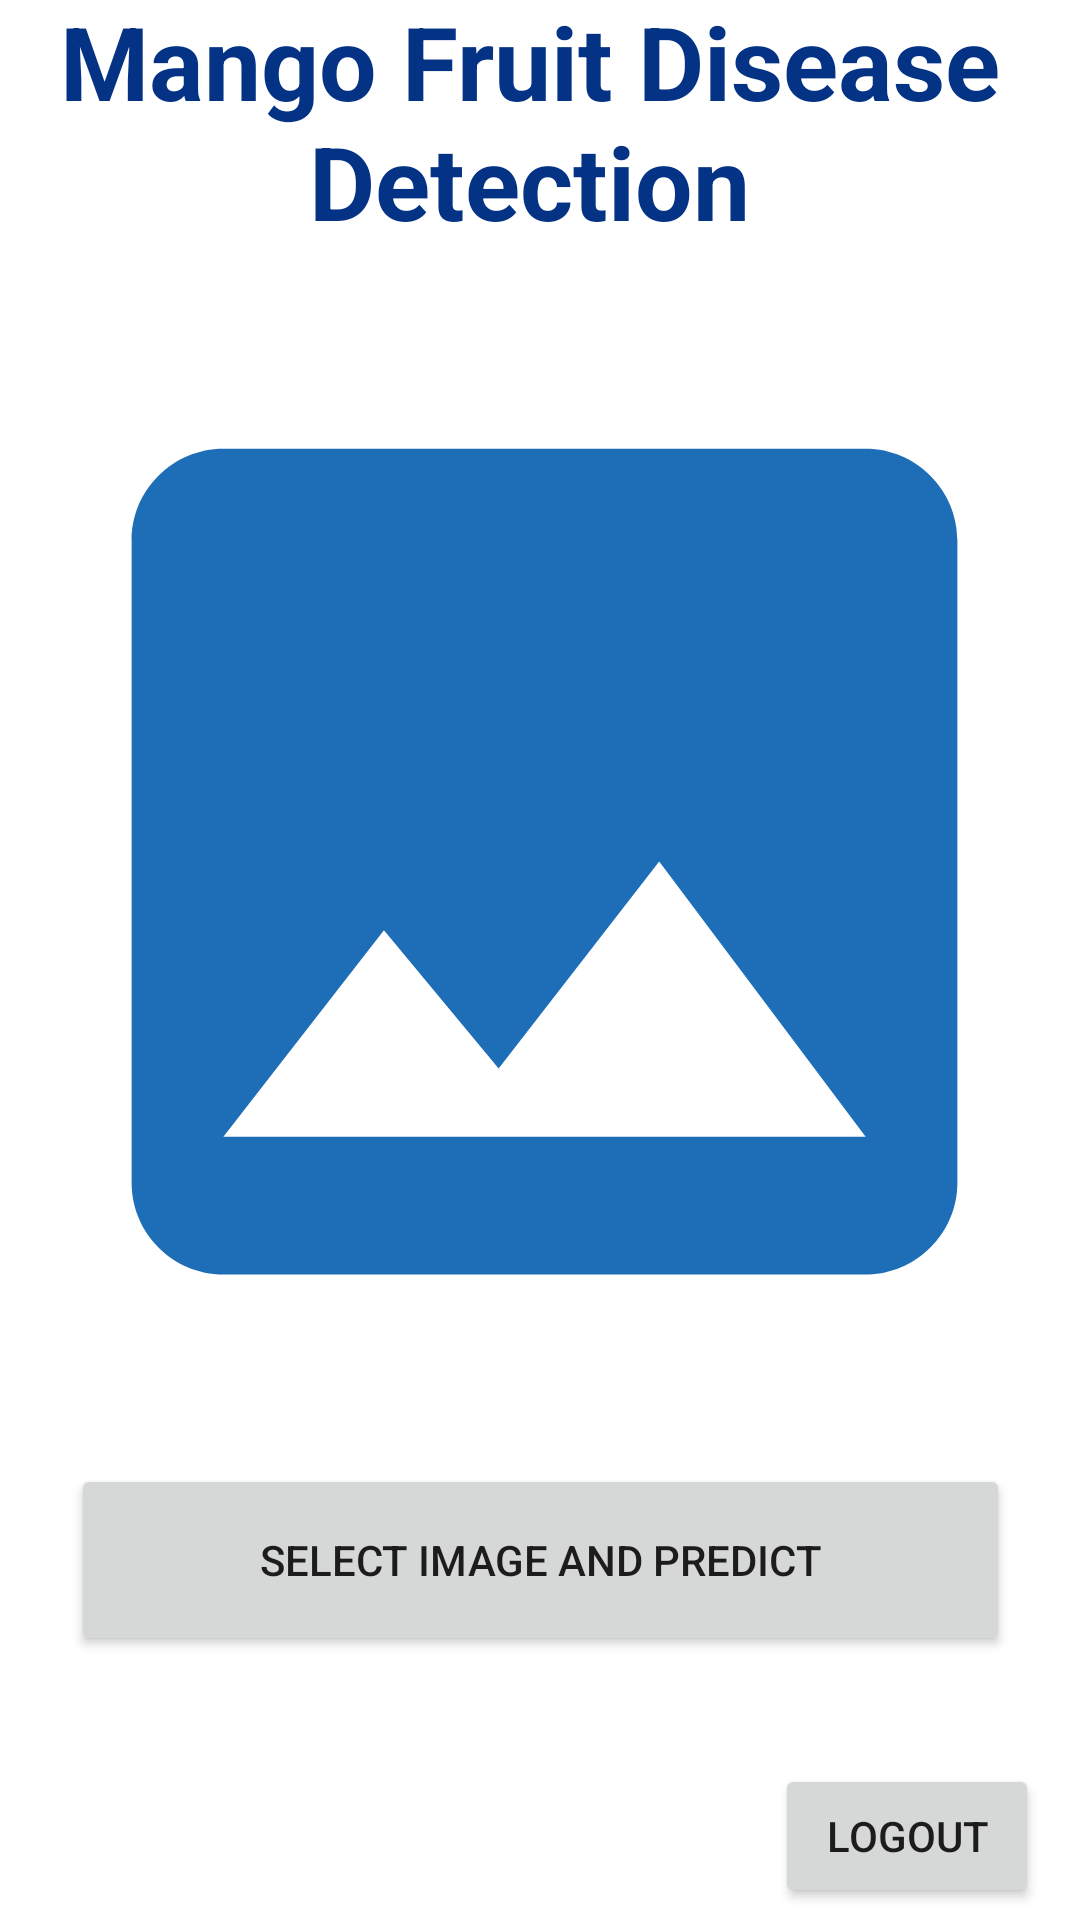

Android layout source for this screen:
<!-- AndroidManifest.xml: application theme Theme.Mango_Disease_Detection_App -->
<!-- res/layout/activity_main.xml -->
<?xml version="1.0" encoding="utf-8"?>
<androidx.constraintlayout.widget.ConstraintLayout xmlns:android="http://schemas.android.com/apk/res/android"
    xmlns:app="http://schemas.android.com/apk/res-auto"
    xmlns:tools="http://schemas.android.com/tools"
    android:layout_width="match_parent"
    android:layout_height="match_parent"
    tools:context=".MainActivity">


    <ImageView
        android:id="@+id/imageView"
        android:layout_width="367dp"
        android:layout_height="402dp"
        android:src="@drawable/baseline_image_24"
        app:layout_constraintBottom_toTopOf="@+id/btn_submit"
        app:layout_constraintEnd_toEndOf="parent"
        app:layout_constraintHorizontal_bias="0.363"
        app:layout_constraintStart_toStartOf="parent" />

    <Button
        android:id="@+id/btn_submit"
        android:layout_width="313dp"
        android:layout_height="64dp"
        android:layout_marginBottom="88dp"
        android:text="Select Image and Predict"
        app:layout_constraintBottom_toBottomOf="parent"
        app:layout_constraintEnd_toEndOf="parent"
        app:layout_constraintStart_toStartOf="parent"
        tools:ignore="HardcodedText" />

    <TextView
        android:id="@+id/textView"
        android:layout_width="334dp"
        android:layout_height="92dp"
        android:foregroundTint="#1F63BD"
        android:gravity="center_horizontal|center_vertical"
        android:text="Mango Fruit Disease Detection"
        android:textColor="#043285"
        android:textSize="34sp"
        android:textStyle="bold"
        app:layout_constraintBottom_toTopOf="@+id/imageView"
        app:layout_constraintEnd_toEndOf="parent"
        app:layout_constraintHorizontal_bias="0.363"
        app:layout_constraintStart_toStartOf="parent"
        app:layout_constraintTop_toTopOf="parent"
        app:layout_constraintVertical_bias="1.0" />

    <Button
        android:id="@+id/btn_logout"
        android:layout_width="wrap_content"
        android:layout_height="wrap_content"
        android:layout_marginBottom="4dp"
        android:text="logout"
        app:layout_constraintBottom_toBottomOf="parent"
        app:layout_constraintEnd_toEndOf="parent"
        app:layout_constraintHorizontal_bias="0.95"
        app:layout_constraintStart_toStartOf="parent" />

</androidx.constraintlayout.widget.ConstraintLayout>
<!-- resources referenced by this layout -->
<resources>
  <!-- drawable baseline_image_24 (drawable) -->
  <vector android:height="24dp" android:tint="#1E6DB7"
      android:viewportHeight="24" android:viewportWidth="24"
      android:width="24dp" xmlns:android="http://schemas.android.com/apk/res/android">
      <path android:fillColor="@android:color/white" android:pathData="M21,19V5c0,-1.1 -0.9,-2 -2,-2H5c-1.1,0 -2,0.9 -2,2v14c0,1.1 0.9,2 2,2h14c1.1,0 2,-0.9 2,-2zM8.5,13.5l2.5,3.01L14.5,12l4.5,6H5l3.5,-4.5z"/>
  </vector>
  <style name="Theme.Mango_Disease_Detection_App" parent="Theme.MaterialComponents.DayNight.DarkActionBar">
          
          <item name="colorPrimary">@color/purple_500</item>
          <item name="colorPrimaryVariant">@color/purple_700</item>
          <item name="colorOnPrimary">@color/white</item>
          
          <item name="colorSecondary">@color/teal_200</item>
          <item name="colorSecondaryVariant">@color/teal_700</item>
          <item name="colorOnSecondary">@color/black</item>
          
          <item name="android:statusBarColor">?attr/colorPrimaryVariant</item>
          
      </style>
  <!-- not gathered from this repository: default colours our renderer supplied (Android Studio template values) -->
  <color name="purple_500">#FF6200EE</color>
  <color name="purple_700">#FF3700B3</color>
  <color name="teal_200">#FF03DAC5</color>
  <color name="teal_700">#FF018786</color>
  <color name="black">#FF000000</color>
  <color name="white">#FFFFFFFF</color>
</resources>
